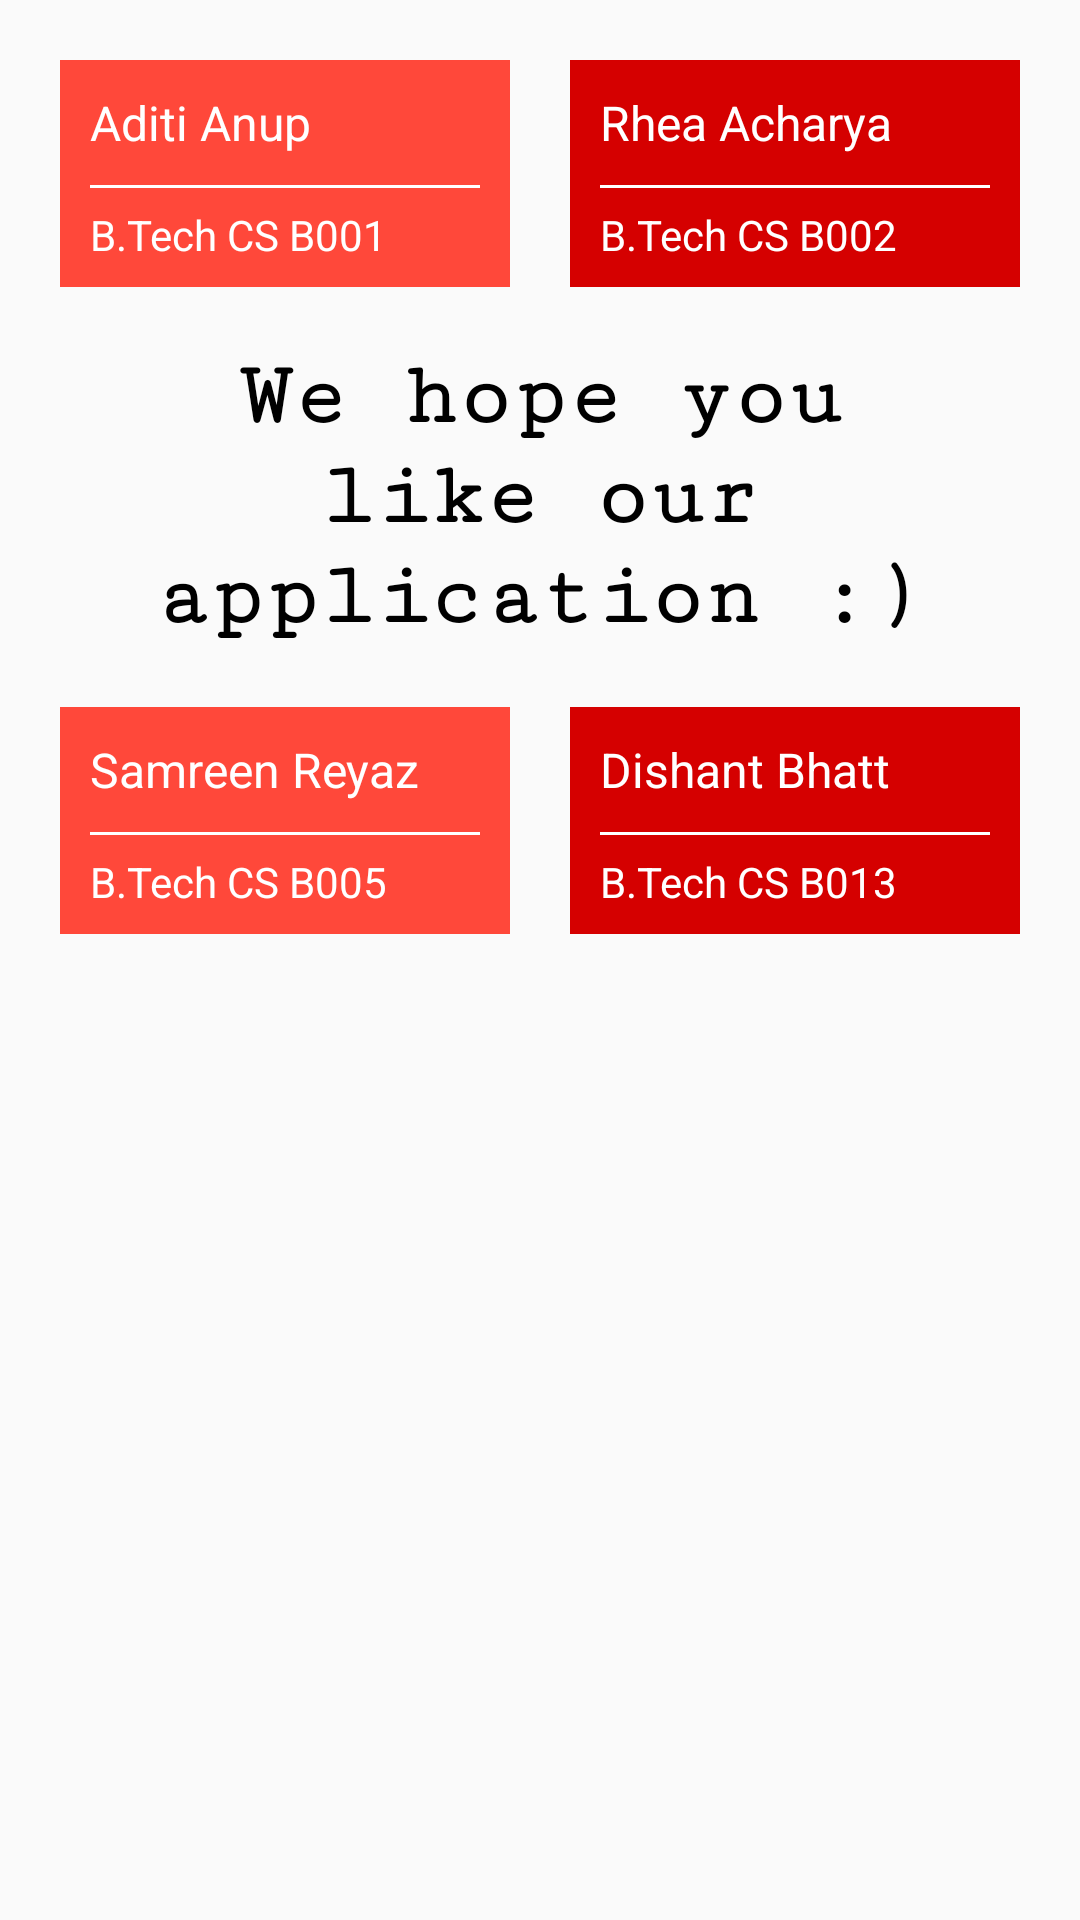

Reconstruct the res/layout file that produces this screen, plus the resources it refers to.
<!-- AndroidManifest.xml: application theme AppTheme -->
<!-- res/layout/activity_credits.xml -->
<?xml version="1.0" encoding="utf-8"?>
<ScrollView xmlns:android="http://schemas.android.com/apk/res/android"
    xmlns:tools="http://schemas.android.com/tools"
    style="@style/Menu"
    android:layout_width="match_parent"
    android:layout_height="match_parent"
    android:orientation="vertical"
    tools:context="com.mukess.android.pepper.Credits">

    <LinearLayout
        android:layout_width="match_parent"
        android:layout_height="wrap_content"
        android:orientation="vertical">

        <LinearLayout
            style="@style/categoriesParent"
            android:layout_weight="1">

            <LinearLayout
                style="@style/categoriesChildLeft"
                android:layout_height="match_parent">

                <TextView
                    style="@style/categoryText"
                    android:text="@string/aditi_anup" />

                <View style="@style/line" />

                <TextView
                    style="@style/categoryTextSmall"
                    android:text="@string/b_tech_cs_b001" />

                <LinearLayout
                    android:id="@+id/aditi"
                    style="@style/linkedin">

                    <ImageView
                        android:id="@+id/imageView2"
                        android:layout_width="30dp"
                        android:layout_height="30dp"
                        android:contentDescription="@string/aditi"
                        android:src="@drawable/linkedin_logo" />

                    <TextView
                        android:id="@+id/textView3"
                        style="@style/linkUrl"
                        android:text="@string/aditi" />
                </LinearLayout>
            </LinearLayout>

            <LinearLayout
                style="@style/categoriesChildRight"
                android:layout_height="match_parent">

                <TextView
                    style="@style/categoryText"
                    android:text="@string/rhea_acharya" />

                <View style="@style/line" />

                <TextView
                    style="@style/categoryTextSmall"
                    android:text="@string/b_tech_cs_b002" />

                <LinearLayout
                    android:id="@+id/rhea"
                    style="@style/linkedin">

                    <ImageView
                        android:id="@+id/imageView3"
                        android:layout_width="30dp"
                        android:layout_height="30dp"
                        android:contentDescription="@string/rhea"
                        android:src="@drawable/linkedin_logo" />

                    <TextView
                        android:id="@+id/textView5"
                        style="@style/linkUrl"
                        android:text="@string/rhea" />

                </LinearLayout>
            </LinearLayout>
        </LinearLayout>

        <TextView
            android:layout_width="match_parent"
            android:layout_height="wrap_content"
            android:layout_marginEnd="20dp"
            android:layout_marginStart="20dp"
            android:layout_marginTop="20dp"
            android:fontFamily="serif-monospace"
            android:gravity="center"
            android:text="@string/we_hope_you_like_our_application"
            android:textColor="@color/black"
            android:textSize="30sp"
            android:textStyle="bold" />

        <LinearLayout
            style="@style/categoriesParent"
            android:layout_marginBottom="20dp"
            android:layout_weight="1">

            <LinearLayout
                style="@style/categoriesChildLeft"
                android:layout_height="match_parent">

                <TextView
                    style="@style/categoryText"
                    android:text="@string/samreen_reyaz" />

                <View style="@style/line" />

                <TextView
                    style="@style/categoryTextSmall"
                    android:text="@string/b_tech_cs_b005" />

                <LinearLayout
                    android:id="@+id/samreen"
                    style="@style/linkedin">

                    <ImageView
                        android:id="@+id/imageView4"
                        android:layout_width="30dp"
                        android:layout_height="30dp"
                        android:contentDescription="@string/samreen"
                        android:src="@drawable/linkedin_logo" />

                    <TextView
                        android:id="@+id/textView4"
                        style="@style/linkUrl"
                        android:text="@string/samreen" />
                </LinearLayout>
            </LinearLayout>

            <LinearLayout
                style="@style/categoriesChildRight"
                android:layout_height="match_parent">

                <TextView
                    style="@style/categoryText"
                    android:text="@string/dishant_bhatt" />

                <View style="@style/line" />

                <TextView
                    style="@style/categoryTextSmall"
                    android:text="@string/b_tech_cs_b013" />

                <LinearLayout
                    android:id="@+id/dishant"
                    style="@style/linkedin">

                    <ImageView
                        android:id="@+id/imageView5"
                        android:layout_width="30dp"
                        android:layout_height="30dp"
                        android:contentDescription="@string/dishant"
                        android:src="@drawable/linkedin_logo" />

                    <TextView
                        android:id="@+id/textView6"
                        style="@style/linkUrl"
                        android:text="@string/dishant" />
                </LinearLayout>
            </LinearLayout>
        </LinearLayout>
    </LinearLayout>

</ScrollView>
<!-- resources referenced by this layout -->
<resources>
  <color name="black">#000000</color>
  <string name="aditi"><u>https://www.linkedin.com/in/aditi-anup-47a142161</u></string>
  <string name="aditi_anup">Aditi Anup</string>
  <string name="b_tech_cs_b001">B.Tech CS B001</string>
  <string name="b_tech_cs_b002">B.Tech CS B002</string>
  <string name="b_tech_cs_b005">B.Tech CS B005</string>
  <string name="b_tech_cs_b013">B.Tech CS B013</string>
  <string name="dishant"><u>https://www.linkedin.com/in/dishant-bhatt-ab75b4153</u></string>
  <string name="dishant_bhatt">Dishant Bhatt</string>
  <string name="rhea"><u>https://www.linkedin.com/in/rhea-acharya-51416b141</u></string>
  <string name="rhea_acharya">Rhea Acharya</string>
  <string name="samreen"><u>https://in.linkedin.com/in/samreen-reyaz</u></string>
  <string name="samreen_reyaz">Samreen Reyaz</string>
  <string name="we_hope_you_like_our_application">We hope you like our application :)</string>
  <style name="Menu" parent="Theme.AppCompat.Light.DarkActionBar">
          <item name="colorPrimary">@color/colorPrimary</item>
          <item name="colorPrimaryDark">@color/colorPrimaryDark</item>
          <item name="colorAccent">@color/colorPrimaryLight</item>
          <item name="actionMenuTextColor">@android:color/white</item>
      </style>
  <style name="categoriesChildLeft" parent="AppTheme">
          <item name="android:layout_width">0dp</item>
          <item name="android:layout_height">150dp</item>
          <item name="android:layout_marginRight">10dp</item>
          <item name="android:layout_weight">1</item>
          <item name="android:orientation">vertical</item>
          <item name="android:background">@color/colorPrimaryLight</item>
      </style>
  <style name="categoriesChildRight" parent="AppTheme">
          <item name="android:layout_width">0dp</item>
          <item name="android:layout_height">150dp</item>
          <item name="android:layout_marginLeft">10dp</item>
          <item name="android:layout_weight">1</item>
          <item name="android:orientation">vertical</item>
          <item name="android:background">@color/colorPrimary</item>
      </style>
  <style name="categoriesParent" parent="AppTheme">
          <item name="android:baselineAligned">false</item>
          <item name="android:layout_width">match_parent</item>
          <item name="android:layout_height">0dp</item>
          <item name="android:layout_weight">1</item>
          <item name="android:layout_marginTop">20dp</item>
          <item name="android:layout_marginLeft">20dp</item>
          <item name="android:layout_marginRight">20dp</item>
      </style>
  <style name="categoryText" parent="AppTheme">
          <item name="android:textSize">16sp</item>
          <item name="android:layout_width">wrap_content</item>
          <item name="android:layout_height">wrap_content</item>
          <item name="android:layout_marginStart">10dp</item>
          <item name="android:layout_marginEnd">10dp</item>
          <item name="android:layout_marginTop">10dp</item>
          <item name="android:layout_marginBottom">10dp</item>
          <item name="android:textColor">@android:color/white</item>
      </style>
  <style name="line" parent="AppTheme">
          <item name="android:layout_width">match_parent</item>
          <item name="android:layout_height">1dp</item>
          <item name="android:layout_marginStart">10dp</item>
          <item name="android:layout_marginEnd">10dp</item>
          <item name="android:background">@android:color/white</item>
      </style>
  <style name="AppTheme" parent="Theme.AppCompat.Light.NoActionBar">
          
          <item name="colorPrimary">@color/colorPrimary</item>
          <item name="colorPrimaryDark">@color/colorPrimaryDark</item>
          <item name="colorAccent">@color/colorPrimaryLight</item>
      </style>
  <color name="colorPrimary">#d50000</color>
  <color name="colorPrimaryDark">#9b0000</color>
  <color name="colorPrimaryLight">#ff483a</color>
</resources>
